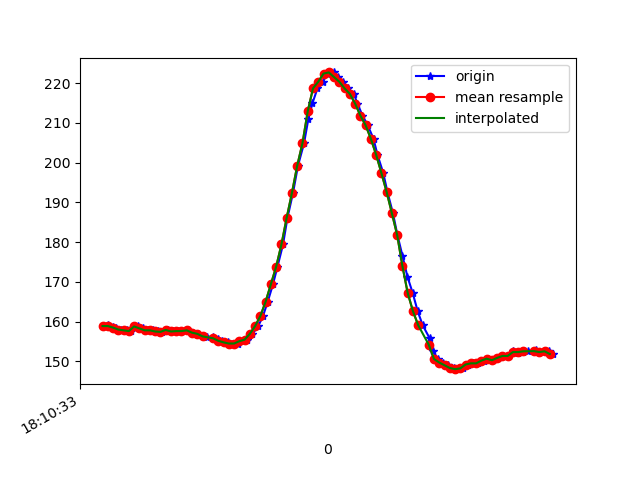

Values plotted in this chart, from the file beside it:
1617819033677, 514677290767610, 158.88672, -237.89062, -54.6875
1617819033682, 514677309782382, 159.1, -237.3, -54.69
1617819033698, 514677326630142, 158.7, -237.5, -54.1
1617819033712, 514677345766999, 158.5, -237.6, -54.79
1617819033732, 514677364842814, 158, -237.3, -54.1
1617819033752, 514677383888108, 157.8, -237.5, -54.69
1617819033770, 514677402811316, 157.6, -237.6, -54.3
1617819033796, 514677425000304, 158.8, -237.2, -54.3
1617819033813, 514677441176595, 158.3, -237.8, -54.79
1617819033832, 514677460130325, 157.8, -237.8, -54.49
1617819033851, 514677479480832, 157.8, -237.7, -54.39
1617819033870, 514677498678732, 157.5, -237.8, -54
1617819033887, 514677517632461, 157.4, -238, -54.49
1617819033909, 514677537044011, 157.9, -238, -54.79
1617819033926, 514677555936698, 157.5, -238.1, -54.39
1617819033945, 514677575256683, 157.6, -238.5, -54.88
1617819033963, 514677594332498, 157.6, -238.5, -54.69
1617819033985, 514677613683005, 157.8, -238.5, -55.18
1617819034002, 514677632362043, 157.2, -238.9, -54.39
1617819034022, 514677651682028, 156.9, -239.1, -54.39
1617819034041, 514677670788364, 156.3, -238.8, -54.79
1617819034057, 514677690016786, 156.2, -238.8, -54.3
1617819034081, 514677709214686, 156.1, -238.3, -54.1
1617819034097, 514677728290501, 155.6, -238.6, -53.71
1617819034115, 514677747305273, 155.2, -238.7, -52.73
1617819034138, 514677766320045, 154.8, -238.8, -52.93
1617819034156, 514677785487424, 154.5, -238.6, -52.05
1617819034174, 514677804715846, 154.5, -237.3, -51.17
1617819034193, 514677823822182, 155.1, -237.9, -51.37
1617819034210, 514677842684348, 155.5, -236.7, -51.17
1617819034230, 514677861729641, 156.9, -236.2, -50.49
1617819034252, 514677880835978, 158.9, -234.5, -51.27
1617819034270, 514677900155963, 161.4, -233.8, -51.17
1617819034288, 514677919048650, 165, -232.1, -52.34
1617819034308, 514677938124465, 169.4, -230, -52.93
1617819034325, 514677957139237, 173.8, -228.3, -53.61
1617819034346, 514677976367659, 179.4, -226, -50.49
1617819034363, 514677995290867, 186.1, -224.1, -49.51
1617819034384, 514678014488767, 192.4, -222.1, -48.24
1617819034403, 514678033564582, 199.2, -222.2, -47.07
1617819034426, 514678053830728, 204.9, -222.6, -44.92
1617819034442, 514678071960382, 210.8, -223.5, -43.75
1617819034458, 514678091036197, 214.9, -225.0, -44.73
1617819034477, 514678109989927, 218.7, -227.2, -45.02
1617819034497, 514678129215468, 220.3, -228.9, -46.19
1617819034516, 514678148321804, 222.4, -229.3, -46
1617819034538, 514678167245013, 222.7, -228.6, -44.24
1617819034554, 514678186320828, 221.5, -227.6, -42.58
1617819034573, 514678205335600, 220.3, -226.5, -41.11
1617819034593, 514678224319851, 218.7, -226, -40.43
1617819034615, 514678243578794, 217.3, -224.8, -41.21
1617819034629, 514678262563045, 214.8, -224.6, -42.87
1617819034648, 514678281577817, 211.8, -223.7, -43.55
1617819034668, 514678300928324, 209.4, -223.8, -45.02
1617819034690, 514678319637883, 206, -222.9, -47.07
1617819034705, 514678338683177, 202, -223.9, -48.44
1617819034727, 514678357667428, 197.4, -223.3, -49.51
1617819034743, 514678376743243, 192.6, -224.1, -51.37
1617819034764, 514678395758015, 187.2, -224.6, -51.76
1617819034781, 514678414925394, 181.7, -225.5, -50.88
1617819034800, 514678433940166, 176.6, -226.7, -50.68
... 30 more rows
